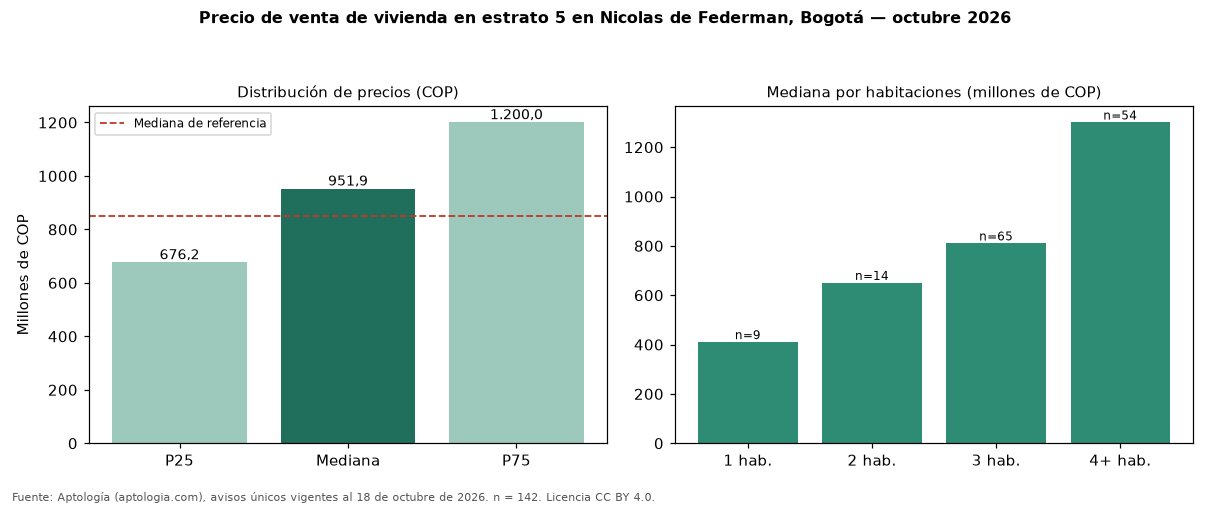

Values plotted in this chart, from the file beside it:
seccion, metrica, valor_cop, n
precio, p25, 676250000, 142
precio, mediana, 951850000, 142
precio, p75, 1200000000, 142
cop_por_m2, p25, 5621469, 142
cop_por_m2, mediana, 7094090, 142
cop_por_m2, p75, 8800000, 142
area, area_mediana_m2, 127.0, 142
habitaciones, 1, 410000000, 9
habitaciones, 2, 650000000, 14
habitaciones, 3, 810000000, 65
habitaciones, 4+, 1300000000, 54
administracion, mediana, 650000, 107
estrato, moda, 5, 
parqueadero, porcentaje_con_parqueadero, 95.1, 142
referencia, mediana_referencia, 850000000, 261
referencia, mediana_cop_por_m2_referencia, 6515307, 261
